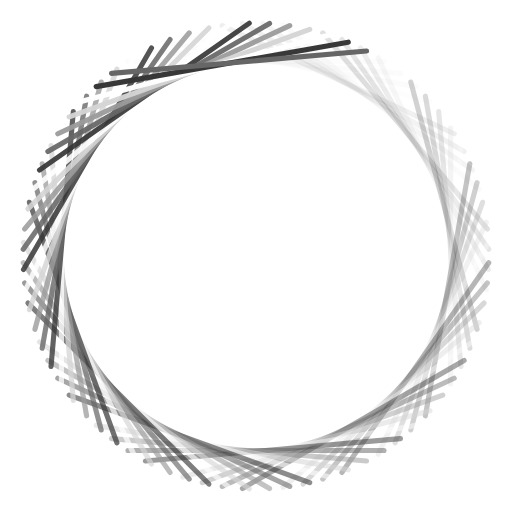
t = 0.00 s
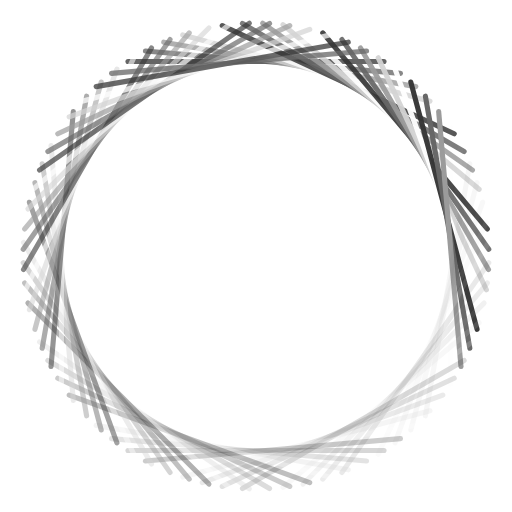
t = 0.34 s
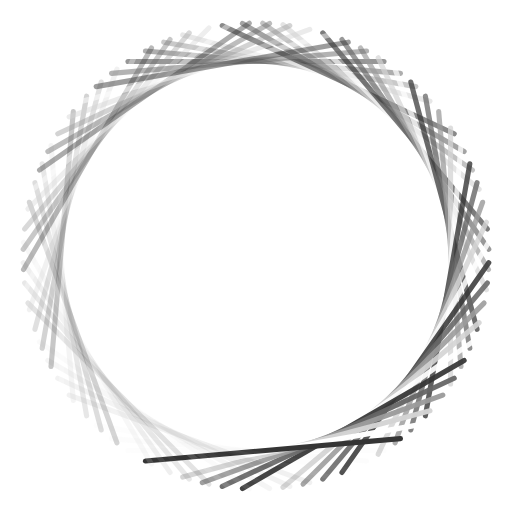
t = 0.68 s
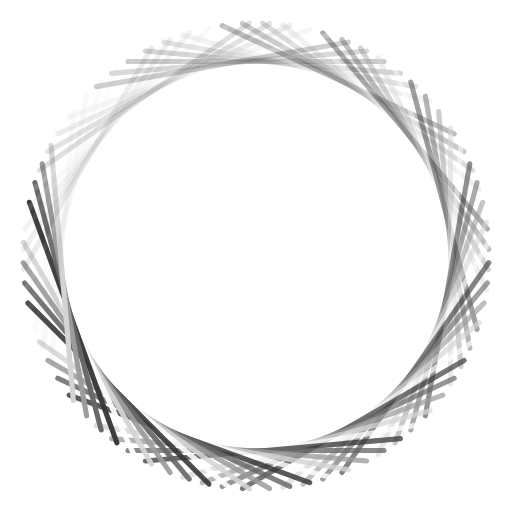
t = 1.01 s

The animated SVG that drew these frames (rendered in a browser with its animation timeline set to each time). Animation: 72 SMIL elements (animate=72); one cycle of 1.35 s, repeats indefinitely.

<?xml version="1.0" encoding="utf-8"?>
<svg xmlns="http://www.w3.org/2000/svg" xmlns:xlink="http://www.w3.org/1999/xlink" style="margin: auto; background: rgb(255, 255, 255); display: block; shape-rendering: auto;" width="200px" height="200px" viewBox="0 0 100 100" preserveAspectRatio="xMidYMid">
<g transform="rotate(0 50 50)">
  <rect x="24.5" y="11.5" rx="0.51" ry="0.5" width="51" height="1" fill="#353535">
    <animate attributeName="opacity" values="1;0" keyTimes="0;1" dur="1.3513513513513513s" begin="-1.3325825825825826s" repeatCount="indefinite"></animate>
  </rect>
</g><g transform="rotate(5 50 50)">
  <rect x="24.5" y="11.5" rx="0.51" ry="0.5" width="51" height="1" fill="#666666">
    <animate attributeName="opacity" values="1;0" keyTimes="0;1" dur="1.3513513513513513s" begin="-1.3138138138138138s" repeatCount="indefinite"></animate>
  </rect>
</g><g transform="rotate(10 50 50)">
  <rect x="24.5" y="11.5" rx="0.51" ry="0.5" width="51" height="1" fill="#9b9b9b">
    <animate attributeName="opacity" values="1;0" keyTimes="0;1" dur="1.3513513513513513s" begin="-1.295045045045045s" repeatCount="indefinite"></animate>
  </rect>
</g><g transform="rotate(15 50 50)">
  <rect x="24.5" y="11.5" rx="0.51" ry="0.5" width="51" height="1" fill="#d4d4d4">
    <animate attributeName="opacity" values="1;0" keyTimes="0;1" dur="1.3513513513513513s" begin="-1.2762762762762763s" repeatCount="indefinite"></animate>
  </rect>
</g><g transform="rotate(20 50 50)">
  <rect x="24.5" y="11.5" rx="0.51" ry="0.5" width="51" height="1" fill="#ffffff">
    <animate attributeName="opacity" values="1;0" keyTimes="0;1" dur="1.3513513513513513s" begin="-1.2575075075075075s" repeatCount="indefinite"></animate>
  </rect>
</g><g transform="rotate(25 50 50)">
  <rect x="24.5" y="11.5" rx="0.51" ry="0.5" width="51" height="1" fill="#353535">
    <animate attributeName="opacity" values="1;0" keyTimes="0;1" dur="1.3513513513513513s" begin="-1.2387387387387387s" repeatCount="indefinite"></animate>
  </rect>
</g><g transform="rotate(30 50 50)">
  <rect x="24.5" y="11.5" rx="0.51" ry="0.5" width="51" height="1" fill="#666666">
    <animate attributeName="opacity" values="1;0" keyTimes="0;1" dur="1.3513513513513513s" begin="-1.21996996996997s" repeatCount="indefinite"></animate>
  </rect>
</g><g transform="rotate(35 50 50)">
  <rect x="24.5" y="11.5" rx="0.51" ry="0.5" width="51" height="1" fill="#9b9b9b">
    <animate attributeName="opacity" values="1;0" keyTimes="0;1" dur="1.3513513513513513s" begin="-1.2012012012012012s" repeatCount="indefinite"></animate>
  </rect>
</g><g transform="rotate(40 50 50)">
  <rect x="24.5" y="11.5" rx="0.51" ry="0.5" width="51" height="1" fill="#d4d4d4">
    <animate attributeName="opacity" values="1;0" keyTimes="0;1" dur="1.3513513513513513s" begin="-1.1824324324324325s" repeatCount="indefinite"></animate>
  </rect>
</g><g transform="rotate(45 50 50)">
  <rect x="24.5" y="11.5" rx="0.51" ry="0.5" width="51" height="1" fill="#ffffff">
    <animate attributeName="opacity" values="1;0" keyTimes="0;1" dur="1.3513513513513513s" begin="-1.1636636636636637s" repeatCount="indefinite"></animate>
  </rect>
</g><g transform="rotate(50 50 50)">
  <rect x="24.5" y="11.5" rx="0.51" ry="0.5" width="51" height="1" fill="#353535">
    <animate attributeName="opacity" values="1;0" keyTimes="0;1" dur="1.3513513513513513s" begin="-1.144894894894895s" repeatCount="indefinite"></animate>
  </rect>
</g><g transform="rotate(55 50 50)">
  <rect x="24.5" y="11.5" rx="0.51" ry="0.5" width="51" height="1" fill="#666666">
    <animate attributeName="opacity" values="1;0" keyTimes="0;1" dur="1.3513513513513513s" begin="-1.1261261261261262s" repeatCount="indefinite"></animate>
  </rect>
</g><g transform="rotate(60 50 50)">
  <rect x="24.5" y="11.5" rx="0.51" ry="0.5" width="51" height="1" fill="#9b9b9b">
    <animate attributeName="opacity" values="1;0" keyTimes="0;1" dur="1.3513513513513513s" begin="-1.1073573573573574s" repeatCount="indefinite"></animate>
  </rect>
</g><g transform="rotate(65 50 50)">
  <rect x="24.5" y="11.5" rx="0.51" ry="0.5" width="51" height="1" fill="#d4d4d4">
    <animate attributeName="opacity" values="1;0" keyTimes="0;1" dur="1.3513513513513513s" begin="-1.0885885885885886s" repeatCount="indefinite"></animate>
  </rect>
</g><g transform="rotate(70 50 50)">
  <rect x="24.5" y="11.5" rx="0.51" ry="0.5" width="51" height="1" fill="#ffffff">
    <animate attributeName="opacity" values="1;0" keyTimes="0;1" dur="1.3513513513513513s" begin="-1.0698198198198199s" repeatCount="indefinite"></animate>
  </rect>
</g><g transform="rotate(75 50 50)">
  <rect x="24.5" y="11.5" rx="0.51" ry="0.5" width="51" height="1" fill="#353535">
    <animate attributeName="opacity" values="1;0" keyTimes="0;1" dur="1.3513513513513513s" begin="-1.0510510510510511s" repeatCount="indefinite"></animate>
  </rect>
</g><g transform="rotate(80 50 50)">
  <rect x="24.5" y="11.5" rx="0.51" ry="0.5" width="51" height="1" fill="#666666">
    <animate attributeName="opacity" values="1;0" keyTimes="0;1" dur="1.3513513513513513s" begin="-1.0322822822822824s" repeatCount="indefinite"></animate>
  </rect>
</g><g transform="rotate(85 50 50)">
  <rect x="24.5" y="11.5" rx="0.51" ry="0.5" width="51" height="1" fill="#9b9b9b">
    <animate attributeName="opacity" values="1;0" keyTimes="0;1" dur="1.3513513513513513s" begin="-1.0135135135135136s" repeatCount="indefinite"></animate>
  </rect>
</g><g transform="rotate(90 50 50)">
  <rect x="24.5" y="11.5" rx="0.51" ry="0.5" width="51" height="1" fill="#d4d4d4">
    <animate attributeName="opacity" values="1;0" keyTimes="0;1" dur="1.3513513513513513s" begin="-0.9947447447447447s" repeatCount="indefinite"></animate>
  </rect>
</g><g transform="rotate(95 50 50)">
  <rect x="24.5" y="11.5" rx="0.51" ry="0.5" width="51" height="1" fill="#ffffff">
    <animate attributeName="opacity" values="1;0" keyTimes="0;1" dur="1.3513513513513513s" begin="-0.975975975975976s" repeatCount="indefinite"></animate>
  </rect>
</g><g transform="rotate(100 50 50)">
  <rect x="24.5" y="11.5" rx="0.51" ry="0.5" width="51" height="1" fill="#353535">
    <animate attributeName="opacity" values="1;0" keyTimes="0;1" dur="1.3513513513513513s" begin="-0.9572072072072072s" repeatCount="indefinite"></animate>
  </rect>
</g><g transform="rotate(105 50 50)">
  <rect x="24.5" y="11.5" rx="0.51" ry="0.5" width="51" height="1" fill="#666666">
    <animate attributeName="opacity" values="1;0" keyTimes="0;1" dur="1.3513513513513513s" begin="-0.9384384384384384s" repeatCount="indefinite"></animate>
  </rect>
</g><g transform="rotate(110 50 50)">
  <rect x="24.5" y="11.5" rx="0.51" ry="0.5" width="51" height="1" fill="#9b9b9b">
    <animate attributeName="opacity" values="1;0" keyTimes="0;1" dur="1.3513513513513513s" begin="-0.9196696696696697s" repeatCount="indefinite"></animate>
  </rect>
</g><g transform="rotate(115 50 50)">
  <rect x="24.5" y="11.5" rx="0.51" ry="0.5" width="51" height="1" fill="#d4d4d4">
    <animate attributeName="opacity" values="1;0" keyTimes="0;1" dur="1.3513513513513513s" begin="-0.9009009009009009s" repeatCount="indefinite"></animate>
  </rect>
</g><g transform="rotate(120 50 50)">
  <rect x="24.5" y="11.5" rx="0.51" ry="0.5" width="51" height="1" fill="#ffffff">
    <animate attributeName="opacity" values="1;0" keyTimes="0;1" dur="1.3513513513513513s" begin="-0.8821321321321322s" repeatCount="indefinite"></animate>
  </rect>
</g><g transform="rotate(125 50 50)">
  <rect x="24.5" y="11.5" rx="0.51" ry="0.5" width="51" height="1" fill="#353535">
    <animate attributeName="opacity" values="1;0" keyTimes="0;1" dur="1.3513513513513513s" begin="-0.8633633633633634s" repeatCount="indefinite"></animate>
  </rect>
</g><g transform="rotate(130 50 50)">
  <rect x="24.5" y="11.5" rx="0.51" ry="0.5" width="51" height="1" fill="#666666">
    <animate attributeName="opacity" values="1;0" keyTimes="0;1" dur="1.3513513513513513s" begin="-0.8445945945945946s" repeatCount="indefinite"></animate>
  </rect>
</g><g transform="rotate(135 50 50)">
  <rect x="24.5" y="11.5" rx="0.51" ry="0.5" width="51" height="1" fill="#9b9b9b">
    <animate attributeName="opacity" values="1;0" keyTimes="0;1" dur="1.3513513513513513s" begin="-0.8258258258258258s" repeatCount="indefinite"></animate>
  </rect>
</g><g transform="rotate(140 50 50)">
  <rect x="24.5" y="11.5" rx="0.51" ry="0.5" width="51" height="1" fill="#d4d4d4">
    <animate attributeName="opacity" values="1;0" keyTimes="0;1" dur="1.3513513513513513s" begin="-0.807057057057057s" repeatCount="indefinite"></animate>
  </rect>
</g><g transform="rotate(145 50 50)">
  <rect x="24.5" y="11.5" rx="0.51" ry="0.5" width="51" height="1" fill="#ffffff">
    <animate attributeName="opacity" values="1;0" keyTimes="0;1" dur="1.3513513513513513s" begin="-0.7882882882882882s" repeatCount="indefinite"></animate>
  </rect>
</g><g transform="rotate(150 50 50)">
  <rect x="24.5" y="11.5" rx="0.51" ry="0.5" width="51" height="1" fill="#353535">
    <animate attributeName="opacity" values="1;0" keyTimes="0;1" dur="1.3513513513513513s" begin="-0.7695195195195195s" repeatCount="indefinite"></animate>
  </rect>
</g><g transform="rotate(155 50 50)">
  <rect x="24.5" y="11.5" rx="0.51" ry="0.5" width="51" height="1" fill="#666666">
    <animate attributeName="opacity" values="1;0" keyTimes="0;1" dur="1.3513513513513513s" begin="-0.7507507507507507s" repeatCount="indefinite"></animate>
  </rect>
</g><g transform="rotate(160 50 50)">
  <rect x="24.5" y="11.5" rx="0.51" ry="0.5" width="51" height="1" fill="#9b9b9b">
    <animate attributeName="opacity" values="1;0" keyTimes="0;1" dur="1.3513513513513513s" begin="-0.7319819819819819s" repeatCount="indefinite"></animate>
  </rect>
</g><g transform="rotate(165 50 50)">
  <rect x="24.5" y="11.5" rx="0.51" ry="0.5" width="51" height="1" fill="#d4d4d4">
    <animate attributeName="opacity" values="1;0" keyTimes="0;1" dur="1.3513513513513513s" begin="-0.7132132132132132s" repeatCount="indefinite"></animate>
  </rect>
</g><g transform="rotate(170 50 50)">
  <rect x="24.5" y="11.5" rx="0.51" ry="0.5" width="51" height="1" fill="#ffffff">
    <animate attributeName="opacity" values="1;0" keyTimes="0;1" dur="1.3513513513513513s" begin="-0.6944444444444444s" repeatCount="indefinite"></animate>
  </rect>
</g><g transform="rotate(175 50 50)">
  <rect x="24.5" y="11.5" rx="0.51" ry="0.5" width="51" height="1" fill="#353535">
    <animate attributeName="opacity" values="1;0" keyTimes="0;1" dur="1.3513513513513513s" begin="-0.6756756756756757s" repeatCount="indefinite"></animate>
  </rect>
</g><g transform="rotate(180 50 50)">
  <rect x="24.5" y="11.5" rx="0.51" ry="0.5" width="51" height="1" fill="#666666">
    <animate attributeName="opacity" values="1;0" keyTimes="0;1" dur="1.3513513513513513s" begin="-0.6569069069069069s" repeatCount="indefinite"></animate>
  </rect>
</g><g transform="rotate(185 50 50)">
  <rect x="24.5" y="11.5" rx="0.51" ry="0.5" width="51" height="1" fill="#9b9b9b">
    <animate attributeName="opacity" values="1;0" keyTimes="0;1" dur="1.3513513513513513s" begin="-0.6381381381381381s" repeatCount="indefinite"></animate>
  </rect>
</g><g transform="rotate(190 50 50)">
  <rect x="24.5" y="11.5" rx="0.51" ry="0.5" width="51" height="1" fill="#d4d4d4">
    <animate attributeName="opacity" values="1;0" keyTimes="0;1" dur="1.3513513513513513s" begin="-0.6193693693693694s" repeatCount="indefinite"></animate>
  </rect>
</g><g transform="rotate(195 50 50)">
  <rect x="24.5" y="11.5" rx="0.51" ry="0.5" width="51" height="1" fill="#ffffff">
    <animate attributeName="opacity" values="1;0" keyTimes="0;1" dur="1.3513513513513513s" begin="-0.6006006006006006s" repeatCount="indefinite"></animate>
  </rect>
</g><g transform="rotate(200 50 50)">
  <rect x="24.5" y="11.5" rx="0.51" ry="0.5" width="51" height="1" fill="#353535">
    <animate attributeName="opacity" values="1;0" keyTimes="0;1" dur="1.3513513513513513s" begin="-0.5818318318318318s" repeatCount="indefinite"></animate>
  </rect>
</g><g transform="rotate(205 50 50)">
  <rect x="24.5" y="11.5" rx="0.51" ry="0.5" width="51" height="1" fill="#666666">
    <animate attributeName="opacity" values="1;0" keyTimes="0;1" dur="1.3513513513513513s" begin="-0.5630630630630631s" repeatCount="indefinite"></animate>
  </rect>
</g><g transform="rotate(210 50 50)">
  <rect x="24.5" y="11.5" rx="0.51" ry="0.5" width="51" height="1" fill="#9b9b9b">
    <animate attributeName="opacity" values="1;0" keyTimes="0;1" dur="1.3513513513513513s" begin="-0.5442942942942943s" repeatCount="indefinite"></animate>
  </rect>
</g><g transform="rotate(215 50 50)">
  <rect x="24.5" y="11.5" rx="0.51" ry="0.5" width="51" height="1" fill="#d4d4d4">
    <animate attributeName="opacity" values="1;0" keyTimes="0;1" dur="1.3513513513513513s" begin="-0.5255255255255256s" repeatCount="indefinite"></animate>
  </rect>
</g><g transform="rotate(220 50 50)">
  <rect x="24.5" y="11.5" rx="0.51" ry="0.5" width="51" height="1" fill="#ffffff">
    <animate attributeName="opacity" values="1;0" keyTimes="0;1" dur="1.3513513513513513s" begin="-0.5067567567567568s" repeatCount="indefinite"></animate>
  </rect>
</g><g transform="rotate(225 50 50)">
  <rect x="24.5" y="11.5" rx="0.51" ry="0.5" width="51" height="1" fill="#353535">
    <animate attributeName="opacity" values="1;0" keyTimes="0;1" dur="1.3513513513513513s" begin="-0.487987987987988s" repeatCount="indefinite"></animate>
  </rect>
</g><g transform="rotate(230 50 50)">
  <rect x="24.5" y="11.5" rx="0.51" ry="0.5" width="51" height="1" fill="#666666">
    <animate attributeName="opacity" values="1;0" keyTimes="0;1" dur="1.3513513513513513s" begin="-0.4692192192192192s" repeatCount="indefinite"></animate>
  </rect>
</g><g transform="rotate(235 50 50)">
  <rect x="24.5" y="11.5" rx="0.51" ry="0.5" width="51" height="1" fill="#9b9b9b">
    <animate attributeName="opacity" values="1;0" keyTimes="0;1" dur="1.3513513513513513s" begin="-0.45045045045045046s" repeatCount="indefinite"></animate>
  </rect>
</g><g transform="rotate(240 50 50)">
  <rect x="24.5" y="11.5" rx="0.51" ry="0.5" width="51" height="1" fill="#d4d4d4">
    <animate attributeName="opacity" values="1;0" keyTimes="0;1" dur="1.3513513513513513s" begin="-0.4316816816816817s" repeatCount="indefinite"></animate>
  </rect>
</g><g transform="rotate(245 50 50)">
  <rect x="24.5" y="11.5" rx="0.51" ry="0.5" width="51" height="1" fill="#ffffff">
    <animate attributeName="opacity" values="1;0" keyTimes="0;1" dur="1.3513513513513513s" begin="-0.4129129129129129s" repeatCount="indefinite"></animate>
  </rect>
</g><g transform="rotate(250 50 50)">
  <rect x="24.5" y="11.5" rx="0.51" ry="0.5" width="51" height="1" fill="#353535">
    <animate attributeName="opacity" values="1;0" keyTimes="0;1" dur="1.3513513513513513s" begin="-0.3941441441441441s" repeatCount="indefinite"></animate>
  </rect>
</g><g transform="rotate(255 50 50)">
  <rect x="24.5" y="11.5" rx="0.51" ry="0.5" width="51" height="1" fill="#666666">
    <animate attributeName="opacity" values="1;0" keyTimes="0;1" dur="1.3513513513513513s" begin="-0.37537537537537535s" repeatCount="indefinite"></animate>
  </rect>
</g><g transform="rotate(260 50 50)">
  <rect x="24.5" y="11.5" rx="0.51" ry="0.5" width="51" height="1" fill="#9b9b9b">
    <animate attributeName="opacity" values="1;0" keyTimes="0;1" dur="1.3513513513513513s" begin="-0.3566066066066066s" repeatCount="indefinite"></animate>
  </rect>
</g><g transform="rotate(265 50 50)">
  <rect x="24.5" y="11.5" rx="0.51" ry="0.5" width="51" height="1" fill="#d4d4d4">
    <animate attributeName="opacity" values="1;0" keyTimes="0;1" dur="1.3513513513513513s" begin="-0.33783783783783783s" repeatCount="indefinite"></animate>
  </rect>
</g><g transform="rotate(270 50 50)">
  <rect x="24.5" y="11.5" rx="0.51" ry="0.5" width="51" height="1" fill="#ffffff">
    <animate attributeName="opacity" values="1;0" keyTimes="0;1" dur="1.3513513513513513s" begin="-0.31906906906906907s" repeatCount="indefinite"></animate>
  </rect>
</g><g transform="rotate(275 50 50)">
  <rect x="24.5" y="11.5" rx="0.51" ry="0.5" width="51" height="1" fill="#353535">
    <animate attributeName="opacity" values="1;0" keyTimes="0;1" dur="1.3513513513513513s" begin="-0.3003003003003003s" repeatCount="indefinite"></animate>
  </rect>
</g><g transform="rotate(280 50 50)">
  <rect x="24.5" y="11.5" rx="0.51" ry="0.5" width="51" height="1" fill="#666666">
    <animate attributeName="opacity" values="1;0" keyTimes="0;1" dur="1.3513513513513513s" begin="-0.28153153153153154s" repeatCount="indefinite"></animate>
  </rect>
</g><g transform="rotate(285 50 50)">
  <rect x="24.5" y="11.5" rx="0.51" ry="0.5" width="51" height="1" fill="#9b9b9b">
    <animate attributeName="opacity" values="1;0" keyTimes="0;1" dur="1.3513513513513513s" begin="-0.2627627627627628s" repeatCount="indefinite"></animate>
  </rect>
</g><g transform="rotate(290 50 50)">
  <rect x="24.5" y="11.5" rx="0.51" ry="0.5" width="51" height="1" fill="#d4d4d4">
    <animate attributeName="opacity" values="1;0" keyTimes="0;1" dur="1.3513513513513513s" begin="-0.243993993993994s" repeatCount="indefinite"></animate>
  </rect>
</g><g transform="rotate(295 50 50)">
  <rect x="24.5" y="11.5" rx="0.51" ry="0.5" width="51" height="1" fill="#ffffff">
    <animate attributeName="opacity" values="1;0" keyTimes="0;1" dur="1.3513513513513513s" begin="-0.22522522522522523s" repeatCount="indefinite"></animate>
  </rect>
</g><g transform="rotate(300 50 50)">
  <rect x="24.5" y="11.5" rx="0.51" ry="0.5" width="51" height="1" fill="#353535">
    <animate attributeName="opacity" values="1;0" keyTimes="0;1" dur="1.3513513513513513s" begin="-0.20645645645645644s" repeatCount="indefinite"></animate>
  </rect>
</g><g transform="rotate(305 50 50)">
  <rect x="24.5" y="11.5" rx="0.51" ry="0.5" width="51" height="1" fill="#666666">
    <animate attributeName="opacity" values="1;0" keyTimes="0;1" dur="1.3513513513513513s" begin="-0.18768768768768768s" repeatCount="indefinite"></animate>
  </rect>
</g><g transform="rotate(310 50 50)">
  <rect x="24.5" y="11.5" rx="0.51" ry="0.5" width="51" height="1" fill="#9b9b9b">
    <animate attributeName="opacity" values="1;0" keyTimes="0;1" dur="1.3513513513513513s" begin="-0.16891891891891891s" repeatCount="indefinite"></animate>
  </rect>
</g><g transform="rotate(315 50 50)">
  <rect x="24.5" y="11.5" rx="0.51" ry="0.5" width="51" height="1" fill="#d4d4d4">
    <animate attributeName="opacity" values="1;0" keyTimes="0;1" dur="1.3513513513513513s" begin="-0.15015015015015015s" repeatCount="indefinite"></animate>
  </rect>
</g><g transform="rotate(320 50 50)">
  <rect x="24.5" y="11.5" rx="0.51" ry="0.5" width="51" height="1" fill="#ffffff">
    <animate attributeName="opacity" values="1;0" keyTimes="0;1" dur="1.3513513513513513s" begin="-0.1313813813813814s" repeatCount="indefinite"></animate>
  </rect>
</g><g transform="rotate(325 50 50)">
  <rect x="24.5" y="11.5" rx="0.51" ry="0.5" width="51" height="1" fill="#353535">
    <animate attributeName="opacity" values="1;0" keyTimes="0;1" dur="1.3513513513513513s" begin="-0.11261261261261261s" repeatCount="indefinite"></animate>
  </rect>
</g><g transform="rotate(330 50 50)">
  <rect x="24.5" y="11.5" rx="0.51" ry="0.5" width="51" height="1" fill="#666666">
    <animate attributeName="opacity" values="1;0" keyTimes="0;1" dur="1.3513513513513513s" begin="-0.09384384384384384s" repeatCount="indefinite"></animate>
  </rect>
</g><g transform="rotate(335 50 50)">
  <rect x="24.5" y="11.5" rx="0.51" ry="0.5" width="51" height="1" fill="#9b9b9b">
    <animate attributeName="opacity" values="1;0" keyTimes="0;1" dur="1.3513513513513513s" begin="-0.07507507507507508s" repeatCount="indefinite"></animate>
  </rect>
</g><g transform="rotate(340 50 50)">
  <rect x="24.5" y="11.5" rx="0.51" ry="0.5" width="51" height="1" fill="#d4d4d4">
    <animate attributeName="opacity" values="1;0" keyTimes="0;1" dur="1.3513513513513513s" begin="-0.05630630630630631s" repeatCount="indefinite"></animate>
  </rect>
</g><g transform="rotate(345 50 50)">
  <rect x="24.5" y="11.5" rx="0.51" ry="0.5" width="51" height="1" fill="#ffffff">
    <animate attributeName="opacity" values="1;0" keyTimes="0;1" dur="1.3513513513513513s" begin="-0.03753753753753754s" repeatCount="indefinite"></animate>
  </rect>
</g><g transform="rotate(350 50 50)">
  <rect x="24.5" y="11.5" rx="0.51" ry="0.5" width="51" height="1" fill="#353535">
    <animate attributeName="opacity" values="1;0" keyTimes="0;1" dur="1.3513513513513513s" begin="-0.01876876876876877s" repeatCount="indefinite"></animate>
  </rect>
</g><g transform="rotate(355 50 50)">
  <rect x="24.5" y="11.5" rx="0.51" ry="0.5" width="51" height="1" fill="#666666">
    <animate attributeName="opacity" values="1;0" keyTimes="0;1" dur="1.3513513513513513s" begin="0s" repeatCount="indefinite"></animate>
  </rect>
</g>
<!-- [ldio] generated by https://loading.io/ --></svg>